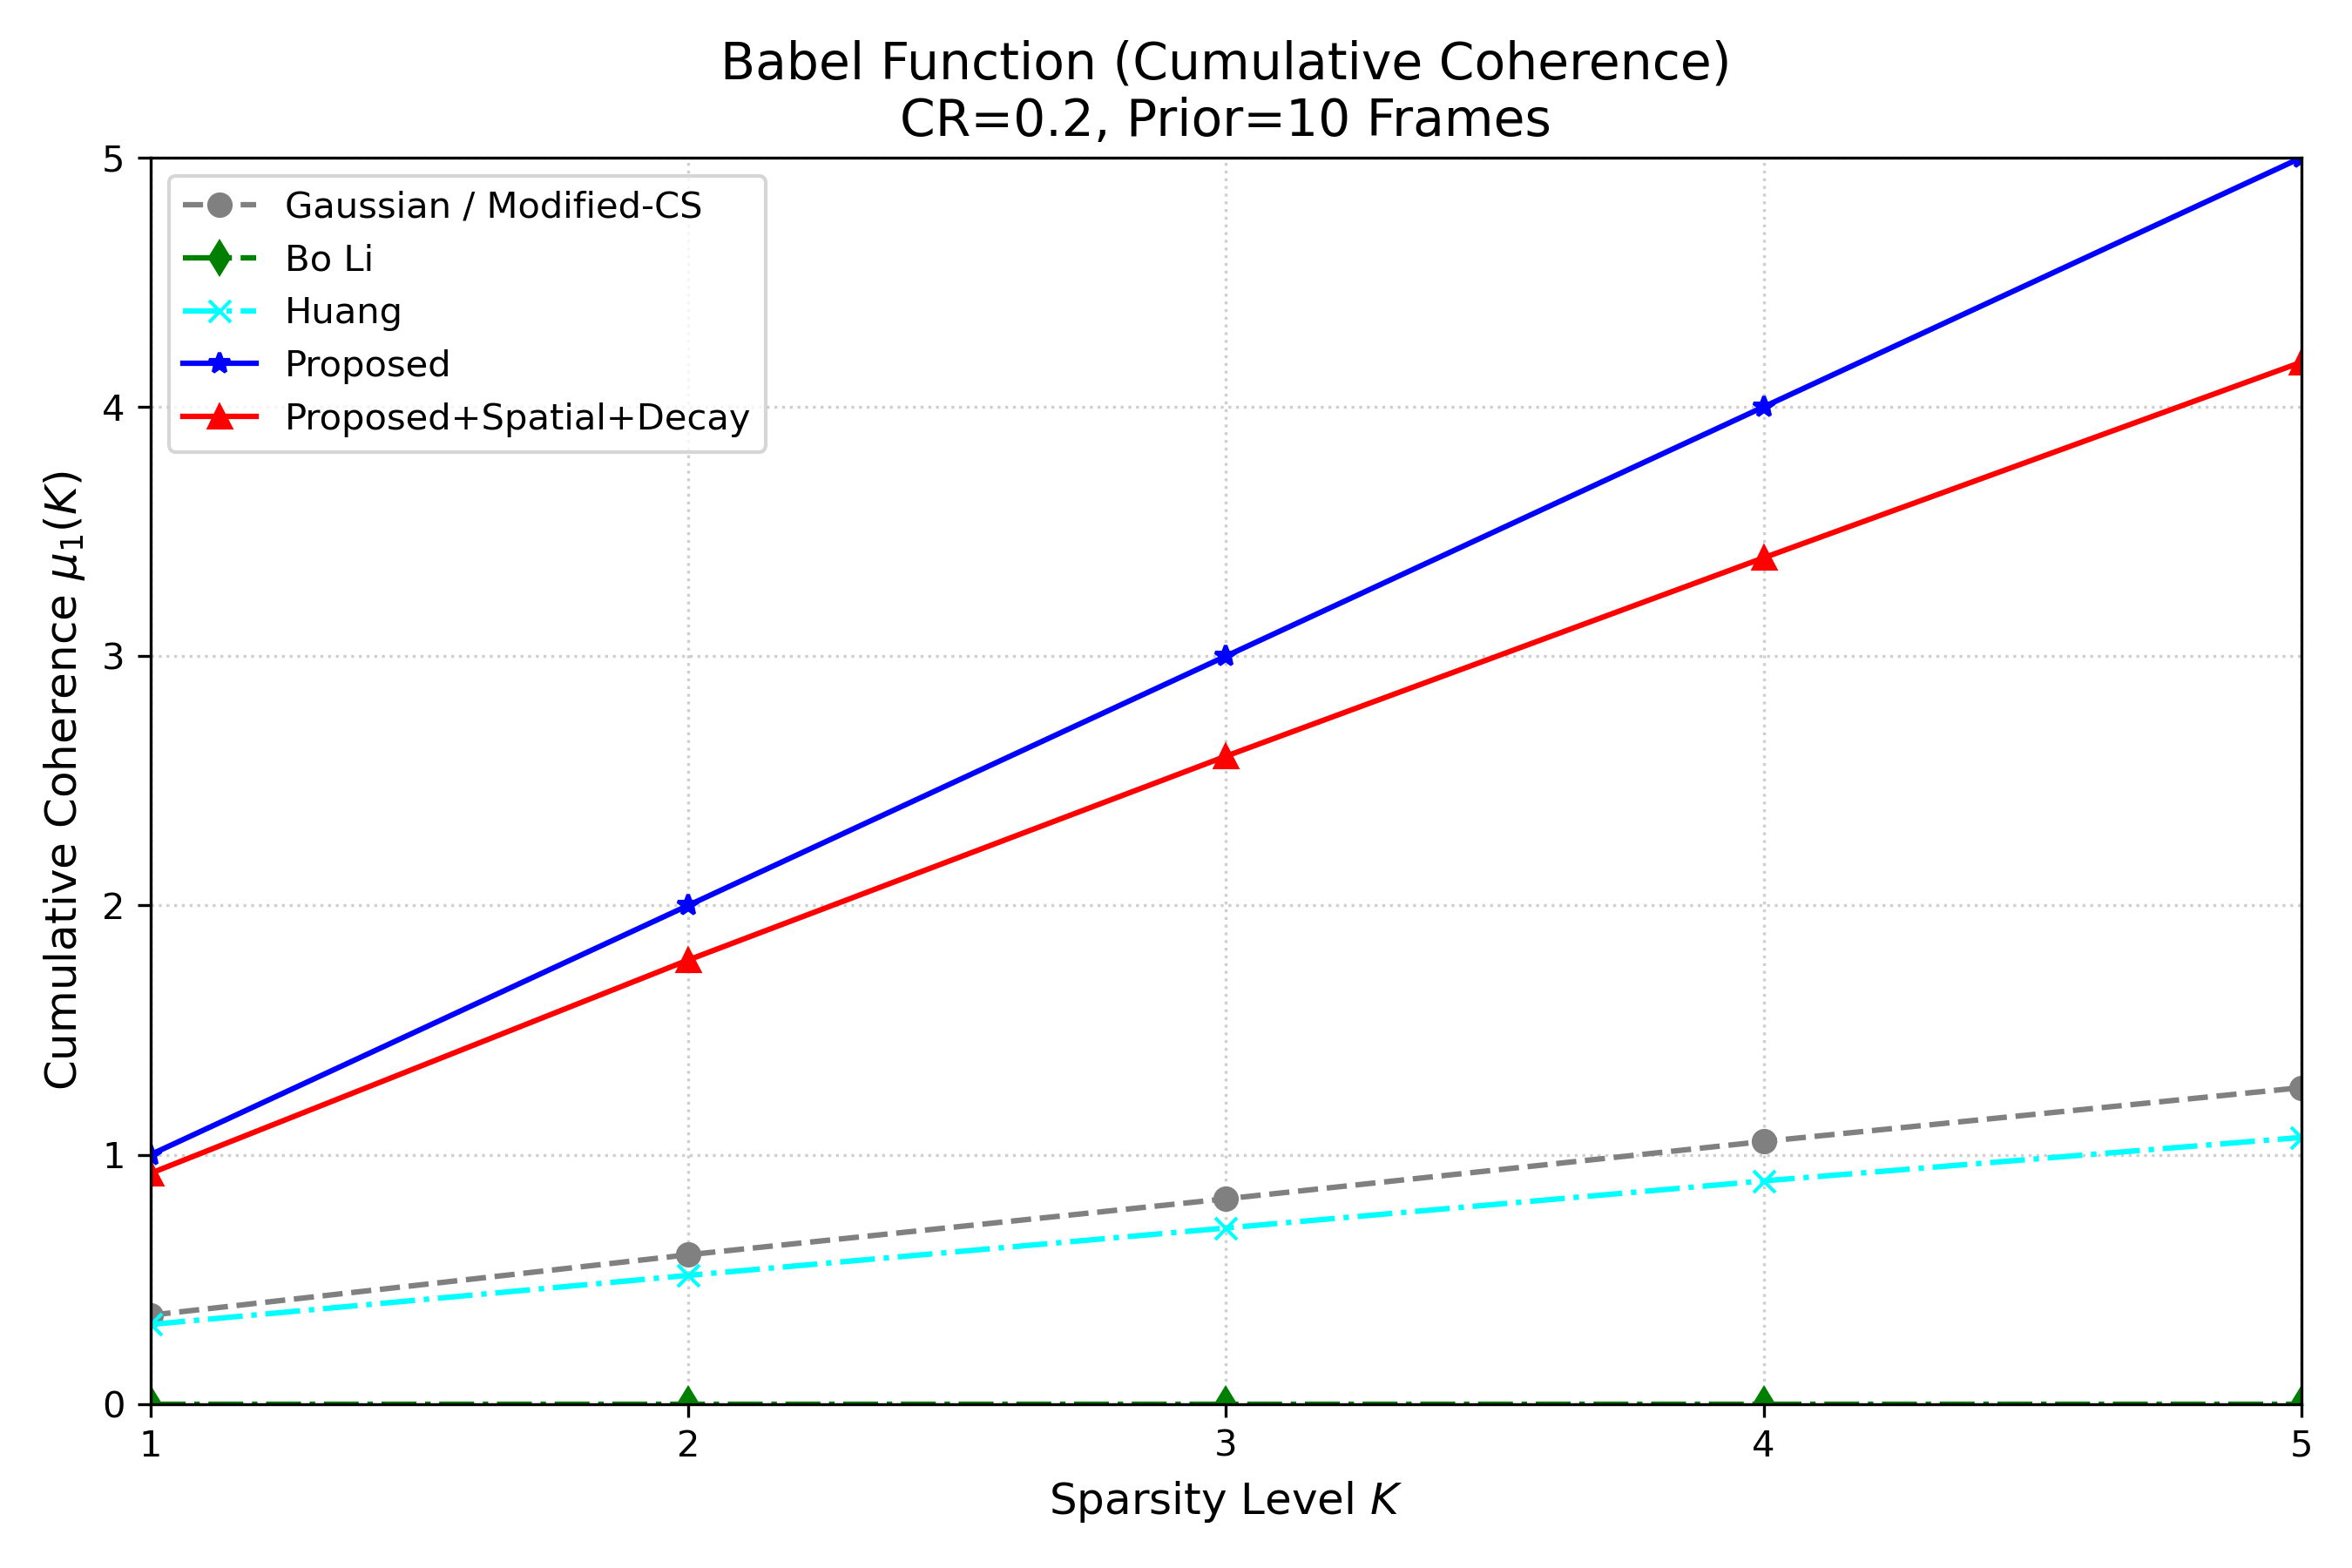

This chart was generated by the following Python code:
import numpy as np
import matplotlib.pyplot as plt
from scipy.fftpack import dct
from scipy.linalg import pinv, svd, norm
from tqdm import tqdm
import os
import warnings

# --- 引入库 ---
from prior_cs.algorithms.psi_fast import design_pinv_psi_fast
from prior_cs.utils.normalize import normalize_columns

warnings.filterwarnings('ignore')

# ==========================================
# 0. 基础配置
# ==========================================
style_map = {
    "Gaussian":               {"color": "gray",   "ls": "--", "marker": "o"},
    "Modified-CS":            {"color": "black",  "ls": "-.", "marker": "s"}, 
    "Bo Li":                  {"color": "green",  "ls": "-.", "marker": "d"},
    "Huang":                  {"color": "cyan",   "ls": "-.", "marker": "x"},
    "Proposed":               {"color": "blue",   "ls": "-",  "marker": "*"},
    "Proposed+Spatial+Decay": {"color": "red",    "ls": "-",  "marker": "^"}
}

def dct2(block):
    return dct(dct(block.T, norm="ortho").T, norm="ortho")

def get_spatial_neighbors(grid_buffer, r, c, Ny, Nx):
    neighbors = []
    offsets = [(-1, 0), (1, 0), (0, -1), (0, 1)] 
    center_vec = grid_buffer[r][c]
    for dr, dc in offsets:
        nr, nc = r + dr, c + dc
        if 0 <= nr < Ny and 0 <= nc < Nx:
            neighbors.append(grid_buffer[nr][nc].reshape(-1, 1))
        else:
            neighbors.append(center_vec.reshape(-1, 1))
    return np.hstack(neighbors)

def load_video_data():
    try:
        path = "VIDEO/video_patches.npy"
        frames_array = np.load(path)
        frames_array = (frames_array - frames_array.min()) / (frames_array.max() - frames_array.min())
        return frames_array
    except:
        print("[Warning] Using synthetic data")
        return np.random.rand(100, 6, 6, 32, 32).astype(np.float32)

# ==========================================
# 1. 算法类
# ==========================================
class BoLiMatrixDesign:
    def __init__(self, n, m, tau=0.5):
        self.n, self.m, self.tau = n, m, tau
    def optimize(self, x_prior_avg):
        x_abs = np.abs(x_prior_avg).flatten()
        max_val = np.max(np.sqrt(x_abs)) + 1e-10
        w_diag = self.tau + (1 - self.tau) * (np.sqrt(x_abs) / max_val)
        idx = np.argsort(w_diag)[::-1]
        P_opt = np.zeros((self.m, self.n))
        for i in range(self.m):
            P_opt[i, idx[i]] = 1.0
        return P_opt

def design_huang_phi(Phi_init, x_prior_avg):
    m, n = Phi_init.shape
    Cov = np.outer(x_prior_avg, x_prior_avg) + 1e-6 * np.eye(n)
    U, _, _ = svd(Cov)
    Phi_new = U[:, :m].T
    return normalize_columns(Phi_new)

# ==========================================
# 2. Babel 函数计算 (核心修改)
# ==========================================
def calculate_babel_function(D, max_k):
    """
    计算 Babel 函数 mu_1(K)
    Definition: mu_1(k) = max_{i} sum_{j \in TopK} |<d_i, d_j>|
    即：字典 D 的列向量之间的最大累积相干性
    """
    # 1. 归一化列 (Self-Normalization)
    D = D / (np.linalg.norm(D, axis=0, keepdims=True) + 1e-10)
    
    # 2. 计算 Gram 矩阵 G = D^T * D (自相关)
    G = np.abs(D.T @ D)
    np.fill_diagonal(G, 0) # 对角线置零
    
    # 3. 排序
    G_sorted = -np.sort(-G, axis=0) # 降序排列
    
    # 4. 累积求和
    cum_coh = np.cumsum(G_sorted, axis=0)
    
    # 5. 取最坏情况 (Max over all columns)
    babel = np.max(cum_coh, axis=1)
    
    # 6. 返回前 max_k 个
    # 注意：babel[0] 对应 K=1 (最大的1个非对角元素)
    return babel[:max_k]

# ==========================================
# 3. 主程序
# ==========================================
def run_babel_analysis():
    # 参数设置
    CR = 0.2
    MAX_K = 5        # K 取 1 到 10
    HISTORY_LEN = 10  # 10帧先验
    DECAY_FACTOR = 0.8
    NUM_SAMPLES = 50  # 动态方法采样数
    
    frames_array = load_video_data()
    num_frames, Ny, Nx, P, _ = frames_array.shape
    n = P ** 2
    m = int(n * CR)
    
    TARGET_FRAME_IDX = HISTORY_LEN 
    if TARGET_FRAME_IDX >= num_frames: TARGET_FRAME_IDX = num_frames - 1
    
    print(f"Babel Analysis: CR={CR}, Max K={MAX_K}")
    print(f"Target Frame: {TARGET_FRAME_IDX}, History: {HISTORY_LEN} frames")
    
    # --- 1. 静态矩阵 ---
    Phi_base = np.random.randn(m, n)
    Phi_base = normalize_columns(Phi_base)
    
    # 帧级先验
    history_frames = frames_array[TARGET_FRAME_IDX-HISTORY_LEN : TARGET_FRAME_IDX]
    history_coeffs = []
    for f in range(len(history_frames)):
        for r in range(Ny):
            for c in range(Nx):
                history_coeffs.append(dct2(history_frames[f, r, c]).flatten())
    x_prior_avg = np.mean(np.abs(np.array(history_coeffs)), axis=0)
    
    # 计算静态字典
    D_gauss = Phi_base
    
    boli_solver = BoLiMatrixDesign(n, m)
    D_boli = boli_solver.optimize(x_prior_avg)
    
    D_huang = design_huang_phi(Phi_base, x_prior_avg)
    
    # 计算静态 Babel (K=1..10)
    babel_gauss = calculate_babel_function(D_gauss, MAX_K)
    babel_boli = calculate_babel_function(D_boli, MAX_K)
    babel_huang = calculate_babel_function(D_huang, MAX_K)
    
    # --- 2. 动态字典 Babel (Proposed) ---
    print("Calculating Babel for Proposed methods...")
    babel_prop_sum = np.zeros(MAX_K)
    babel_decay_sum = np.zeros(MAX_K)
    
    rng = np.random.default_rng(42)
    rand_r = rng.integers(0, Ny, NUM_SAMPLES)
    rand_c = rng.integers(0, Nx, NUM_SAMPLES)
    
    for i in tqdm(range(NUM_SAMPLES)):
        r, c = rand_r[i], rand_c[i]
        
        true_patch = frames_array[TARGET_FRAME_IDX, r, c]
        x_curr = dct2(true_patch).flatten()
        y = Phi_base @ x_curr
        x_coarse = (pinv(Phi_base) @ y).reshape(-1, 1)
        
        prev_patch = frames_array[TARGET_FRAME_IDX-1, r, c]
        x_prev = dct2(prev_patch).flatten().reshape(-1, 1)
        
        # (A) Proposed
        X_prior_prop = np.hstack([x_prev, x_coarse])
        Psi_prop = design_pinv_psi_fast(Phi_base, X_prior_prop)
        # [关键] 使用 Psi^T * Psi
        babel_prop_sum += calculate_babel_function(Psi_prop, MAX_K)
        
        # (B) Proposed+Spatial+Decay
        priors_decay = []
        grid_buffer = [[None for _ in range(Nx)] for _ in range(Ny)]
        for rr in range(Ny):
            for cc in range(Nx):
                grid_buffer[rr][cc] = dct2(frames_array[TARGET_FRAME_IDX-1, rr, cc]).flatten()
        x_neighbors = get_spatial_neighbors(grid_buffer, r, c, Ny, Nx)
        priors_decay.append(x_neighbors)
        
        for h in range(HISTORY_LEN):
            f_idx = TARGET_FRAME_IDX - 1 - h
            if f_idx >= 0:
                vec = dct2(frames_array[f_idx, r, c]).flatten()
                w = DECAY_FACTOR ** h
                priors_decay.append(vec.reshape(-1, 1) * np.sqrt(w))
        priors_decay.append(x_coarse)
        
        X_prior_decay = np.hstack(priors_decay)
        Psi_decay = design_pinv_psi_fast(Phi_base, X_prior_decay)
        # [关键] 使用 Psi^T * Psi
        babel_decay_sum += calculate_babel_function(Psi_decay, MAX_K)
        
    babel_prop = babel_prop_sum / NUM_SAMPLES
    babel_decay = babel_decay_sum / NUM_SAMPLES
    
    # --- 3. 绘图 ---
    plt.figure(figsize=(9, 6))
    k_axis = np.arange(1, MAX_K + 1)
    
    # Gaussian & Modified-CS (物理矩阵相同，重合)
    plt.plot(k_axis, babel_gauss, **style_map["Gaussian"], label="Gaussian / Modified-CS", markevery=1)
    
    plt.plot(k_axis, babel_boli, **style_map["Bo Li"], label="Bo Li", markevery=1)
    plt.plot(k_axis, babel_huang, **style_map["Huang"], label="Huang", markevery=1)
    plt.plot(k_axis, babel_prop, **style_map["Proposed"], label="Proposed", markevery=1)
    plt.plot(k_axis, babel_decay, **style_map["Proposed+Spatial+Decay"], label="Proposed+Spatial+Decay", markevery=1)
    
    plt.title(f'Babel Function (Cumulative Coherence)\nCR={CR}, Prior={HISTORY_LEN} Frames', fontsize=14)
    plt.xlabel(r'Sparsity Level $K$', fontsize=12)
    plt.ylabel(r'Cumulative Coherence $\mu_1(K)$', fontsize=12)
    plt.xticks(k_axis) # 强制显示整数刻度
    plt.xlim(1, MAX_K)
    plt.ylim(0, 5)
    plt.grid(True, linestyle=':', alpha=0.6)
    plt.legend(loc='upper left', fontsize=10)
    
    plt.tight_layout()
    plt.savefig("babel_function_K1_10.png", dpi=300)
    plt.show()
    print("[Done] Babel Function plot saved.")

if __name__ == "__main__":
    run_babel_analysis()
